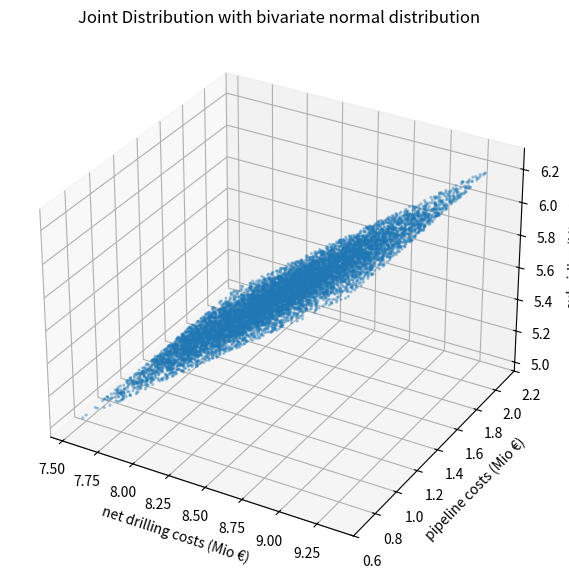
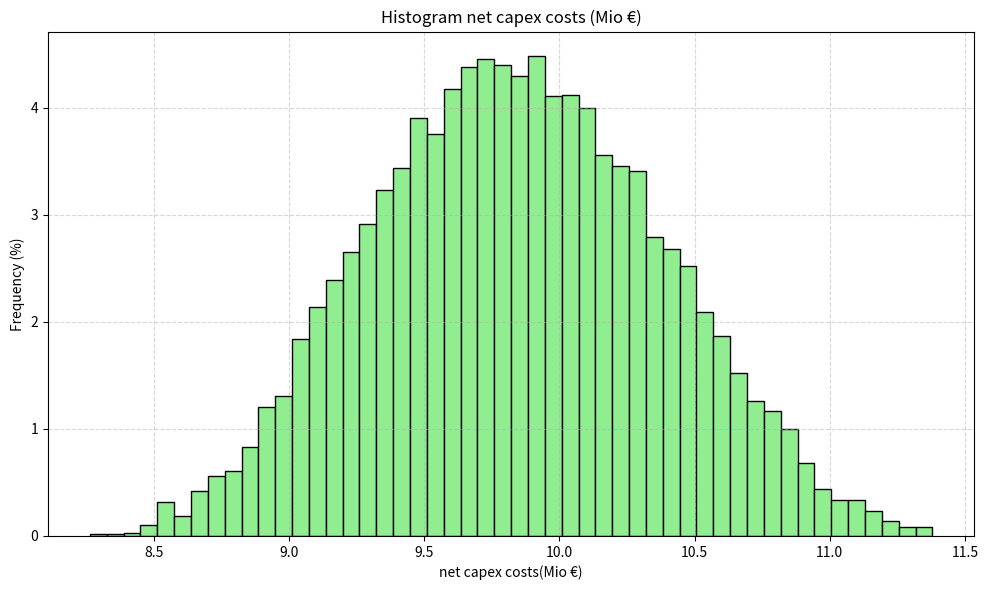

These figures' Python source, in order:
import numpy as np
import matplotlib.pyplot as plt
from scipy.stats import truncnorm
from mpl_toolkits.mplot3d import Axes3D

n_sim = 10000

# Funktion für Truncated Normal
def truncated_normal(mean, std, low, upp, size):
    a, b = (low - mean) / std, (upp - mean) / std
    return truncnorm.rvs(a, b, loc=mean, scale=std, size=size)

# Tiefe simulieren (in m)

x = truncated_normal(1950, 150, 1700, 2200, n_sim)

# Bruttobohrkosten berechnen (in €)
B_brutto = 2*(0.131223 * x**2 + 2508.990455 * x + 1_643_364.545458)

# Netto-Bohrkosten (in €)
B_netto = 0.6 * B_brutto

# Subventionen (in €)
S = 0.4 * B_brutto

# Länge simulieren (in m)
l = truncated_normal(2000, 500, 1000, 3000, n_sim)

# Pipelinekosten (in €)
P = 700.0 * l

# Netto Capex
Capex_netto = B_netto + P

# Alles in Mio €
B_netto_mio = B_netto / 1e6
S_mio = S / 1e6
P_mio = P / 1e6
Capex_netto_mio = Capex_netto / 1e6

# 3D-Plot

fig = plt.figure(figsize=(10,7))
ax = fig.add_subplot(111, projection='3d')

ax.scatter(B_netto_mio, P_mio, S_mio, s=2, alpha=0.3)

ax.set_xlabel('net drilling costs (Mio €)')
ax.set_ylabel('pipeline costs (Mio €)')
ax.set_zlabel('subsidies (Mio €)')
ax.set_title('Joint Distribution with bivariate normal distribution')

plt.show()

# Histogramm Netto Capex
plt.figure(figsize=(10,6))

# Absolutes Histogramm berechnen
counts, bins = np.histogram(Capex_netto_mio, bins=50)

# In Prozent umrechnen
counts_percent = counts / counts.sum() * 100

# Histogramm manuell plotten
bin_centers = 0.5 * (bins[1:] + bins[:-1])
plt.bar(bin_centers, counts_percent, width=(bins[1] - bins[0]), color='lightgreen', edgecolor='black')

plt.title('Histogram net capex costs (Mio €)')
plt.xlabel('net capex costs(Mio €)')
plt.ylabel('Frequency (%)')
plt.grid(True, linestyle='--', alpha=0.5)
plt.tight_layout()
plt.show()

# Ergebnisse ausgeben

print("Ø Netto-Bohrkosten (Mio €):", np.mean(B_netto_mio))
print("Ø Pipelinekosten (Mio €):", np.mean(P_mio))
print("Ø Subventionen (Mio €):", np.mean(S_mio))
print("Ø Netto Capex (Mio €):", np.mean(Capex_netto_mio))
print("90. Perzentil Netto Capex (Mio €):", np.percentile(Capex_netto_mio, 90))


print("Perzentile Netto Capex (Mio €):")
print("P10:", np.percentile(Capex_netto, 10))
print("P50 (Median):", np.percentile(Capex_netto, 50))
print("P90:", np.percentile(Capex_netto, 90))
